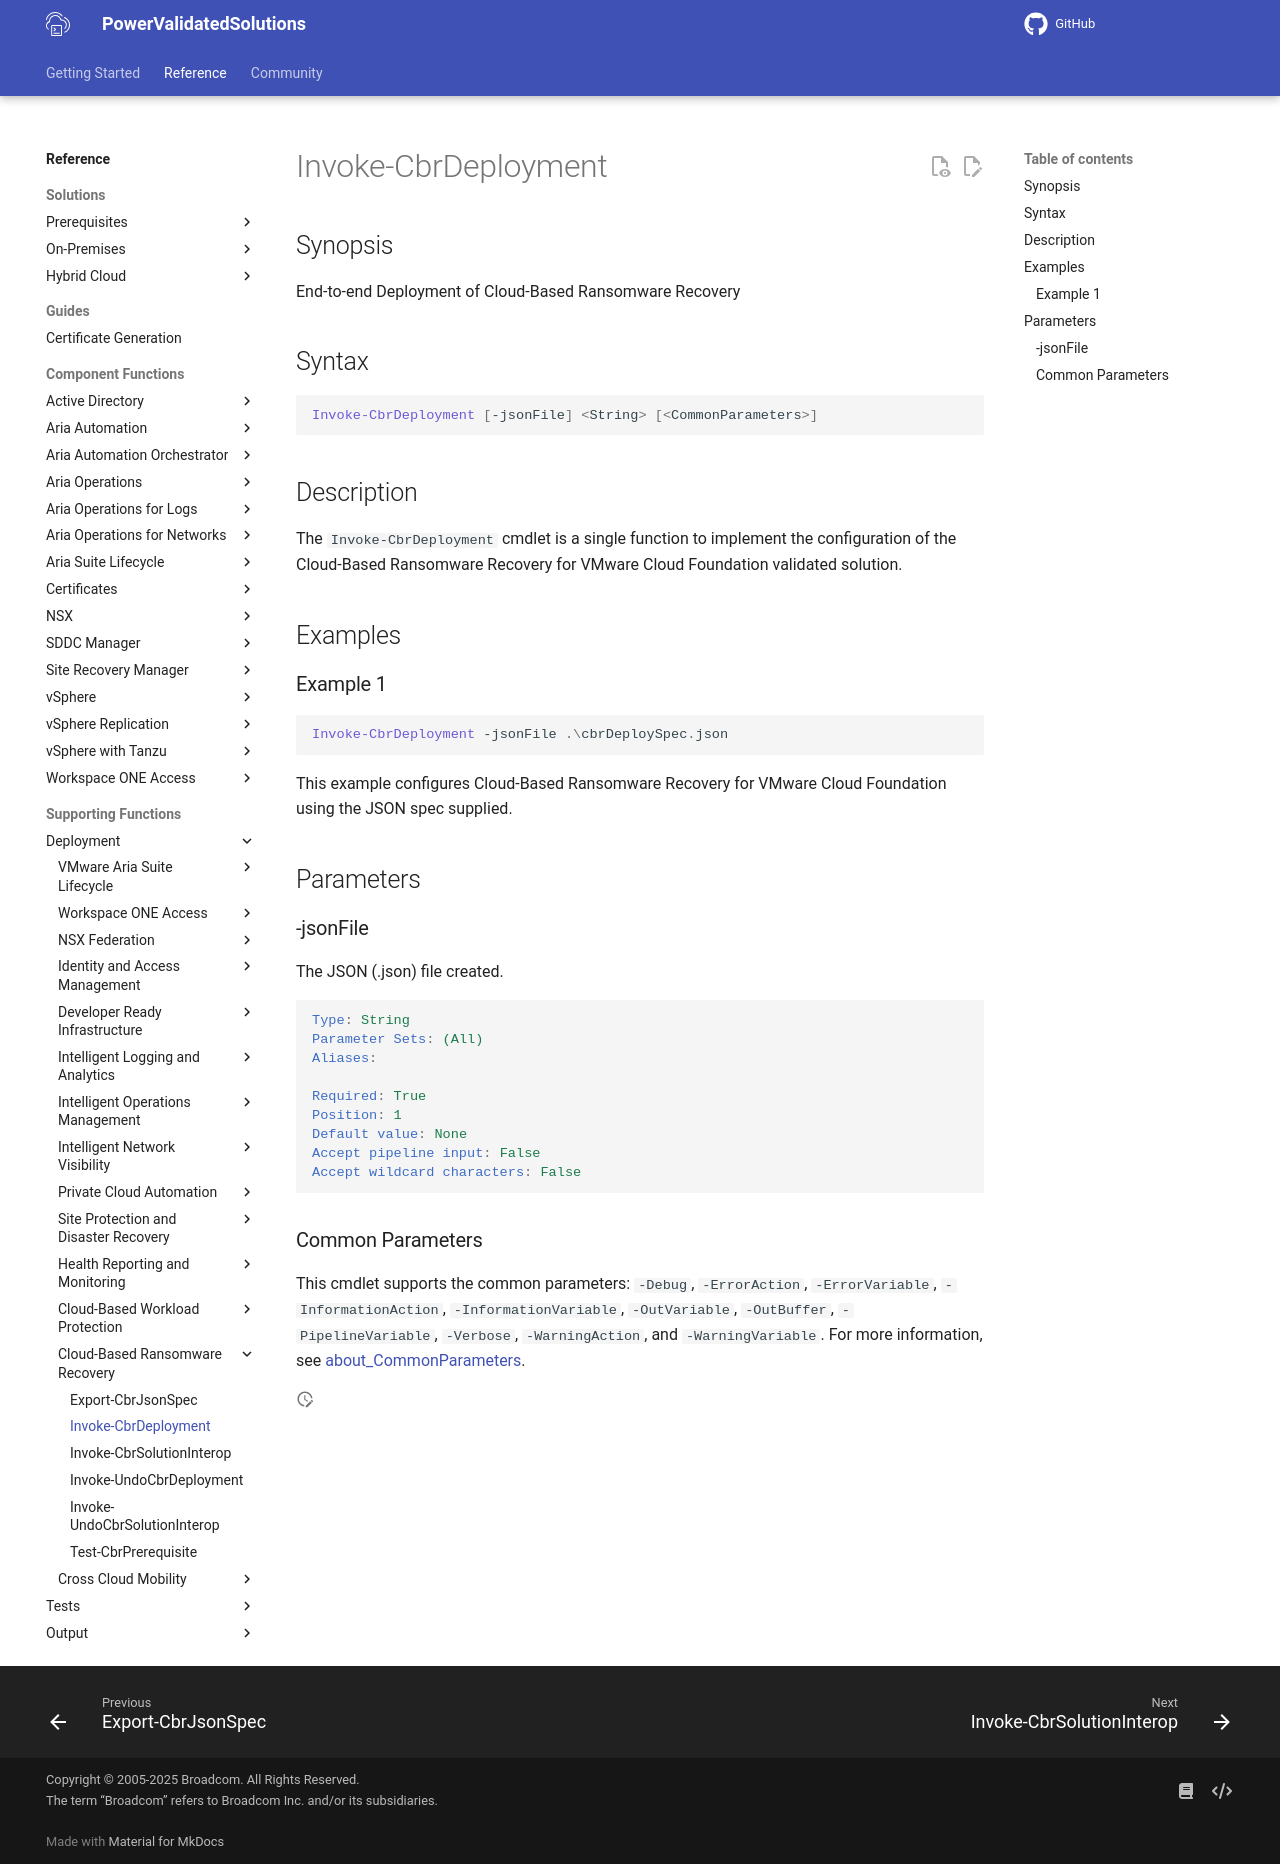

repository: vmware/power-validated-solutions-for-cloud-foundation · page: documentation/functions/solutions/cbr/Invoke-CbrDeployment/index.html · generator: mkdocs

# Invoke-CbrDeployment

## Synopsis

End-to-end Deployment of Cloud-Based Ransomware Recovery

## Syntax

``` powershell
Invoke-CbrDeployment [-jsonFile] <String> [<CommonParameters>]
```

## Description

The `Invoke-CbrDeployment` cmdlet is a single function to implement the configuration of the Cloud-Based Ransomware Recovery for VMware Cloud Foundation validated solution.

## Examples

### Example 1

``` powershell
Invoke-CbrDeployment -jsonFile .\cbrDeploySpec.json
```

This example configures Cloud-Based Ransomware Recovery for VMware Cloud Foundation using the JSON spec supplied.

## Parameters

### -jsonFile

The JSON (.json) file created.

```yaml
Type: String
Parameter Sets: (All)
Aliases:

Required: True
Position: 1
Default value: None
Accept pipeline input: False
Accept wildcard characters: False
```

### Common Parameters

This cmdlet supports the common parameters: `-Debug`, `-ErrorAction`, `-ErrorVariable`, `-InformationAction`, `-InformationVariable`, `-OutVariable`, `-OutBuffer`, `-PipelineVariable`, `-Verbose`, `-WarningAction`, and `-WarningVariable`. For more information, see [about_CommonParameters](http://go.microsoft.com/fwlink/?LinkID=113216).
